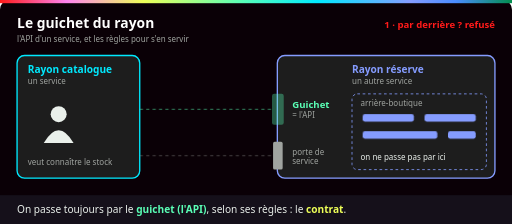
t = 0.00 s
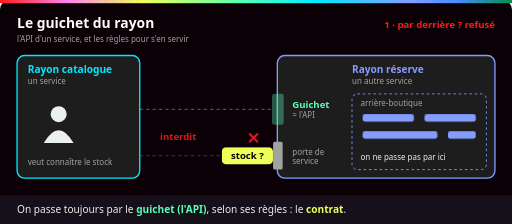
t = 1.33 s
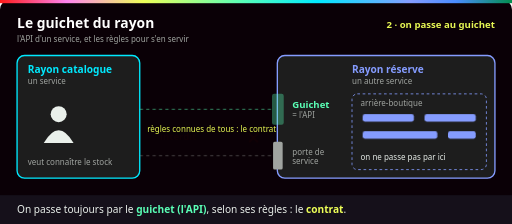
t = 2.67 s
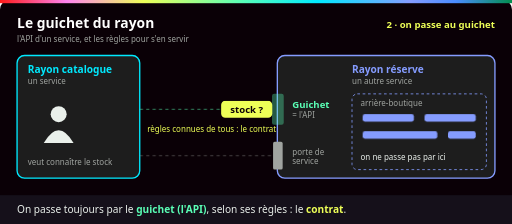
t = 4.00 s
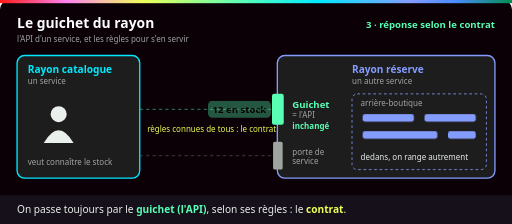
t = 5.33 s
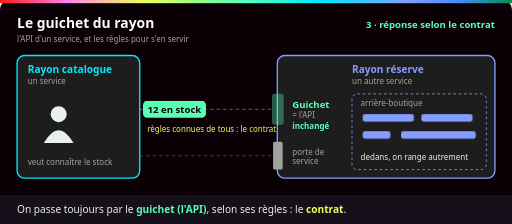
t = 6.67 s

The animated SVG that drew these frames (rendered in a browser with its animation timeline set to each time). Animation: 9 CSS @keyframes rules; one cycle of 8.00 s, repeats indefinitely.

<svg xmlns="http://www.w3.org/2000/svg" viewBox="0 0 960 420" role="img" aria-labelledby="t d">
  <title id="t">Le guichet d'un rayon : l'API d'un service et son contrat</title>
  <desc id="d">Le rayon catalogue veut savoir ce qu'il reste en stock. Sa demande tente d'entrer par la porte de service de la réserve et elle est refusée. Elle passe alors par le guichet, selon les règles connues de tous, et revient avec la réponse : 12 en stock. Pendant ce temps, l'équipe de la réserve réorganise ses étagères sans que le guichet change.</desc>
  <defs>
    <linearGradient id="ynov" x1="0" x2="1">
      <stop offset="0" stop-color="#ff1a1a"/><stop offset=".13" stop-color="#ff84ef"/>
      <stop offset=".28" stop-color="#eeff57"/><stop offset=".47" stop-color="#5affb6"/>
      <stop offset=".62" stop-color="#00eaff"/><stop offset=".8" stop-color="#859cff"/>
      <stop offset=".89" stop-color="#4a8cff"/><stop offset="1" stop-color="#018e4d"/>
    </linearGradient>
    <style>
      text { font-family: Bahnschrift, "Barlow Semi Condensed", "Segoe UI", Arial, sans-serif; }
      .titre { font-size: 26px; font-weight: 700; fill: #fff; }
      .label { font-size: 19px; font-weight: 700; }
      .l18 { font-size: 18px; font-weight: 700; }
      .petit { font-size: 15px; fill: #a0a4a0; }
      .legende { font-size: 19px; fill: #eaf0eb; }
      .etape { font-size: 18px; font-weight: 700; text-anchor: end; }
      .m { text-anchor: middle; }
      .boite { fill: #1d1d1d; stroke-width: 2.5; }
      /* 8 s : 1 par derrière (refusé), 2 au guichet, 3 la réponse */
      .a1, .a2, .a3 { animation: 8s infinite both; opacity: 0; }
      .a1 { animation-name: a1; } .a2 { animation-name: a2; } .a3 { animation-name: a3; }
      @keyframes a1 { 0%, 31% { opacity: 1; } 34%, 100% { opacity: 0; } }
      @keyframes a2 { 0%, 31% { opacity: 0; } 34%, 64% { opacity: 1; } 67%, 100% { opacity: 0; } }
      @keyframes a3 { 0%, 64% { opacity: 0; } 67%, 97% { opacity: 1; } 100% { opacity: 0; } }
      .derriere { animation: derriere 8s infinite both; opacity: 0; }
      @keyframes derriere {
        0% { opacity: 0; transform: translateX(0); }
        4% { opacity: 1; transform: translateX(0); }
        16% { transform: translateX(150px); }
        19% { transform: translateX(132px); }
        22%, 30% { opacity: 1; transform: translateX(138px); }
        33%, 100% { opacity: 0; transform: translateX(138px); }
      }
      .refus { animation: refus 8s infinite both; opacity: 0; }
      @keyframes refus { 0%, 15% { opacity: 0; } 18%, 31% { opacity: 1; } 34%, 100% { opacity: 0; } }
      .demande { animation: demande 8s infinite both; opacity: 0; }
      @keyframes demande {
        0%, 34% { opacity: 0; transform: translateX(0); }
        37% { opacity: 1; transform: translateX(0); }
        52%, 62% { opacity: 1; transform: translateX(144px); }
        66%, 100% { opacity: 0; transform: translateX(144px); }
      }
      .reponse { animation: reponse 8s infinite both; opacity: 0; }
      @keyframes reponse {
        0%, 66% { opacity: 0; transform: translateX(0); }
        69% { opacity: 1; transform: translateX(0); }
        84%, 97% { opacity: 1; transform: translateX(-122px); }
        100% { opacity: 0; transform: translateX(-122px); }
      }
      .guichet { animation: guichet 8s infinite both; }
      @keyframes guichet { 0%, 50% { fill-opacity: .35; } 54%, 70% { fill-opacity: 1; } 76%, 100% { fill-opacity: .35; } }
      .etagere { animation: etagere 8s infinite both; }
      @keyframes etagere { 0%, 70% { transform: translateX(0); } 80%, 95% { transform: translateX(var(--d)); } 100% { transform: translateX(0); } }
      @media (prefers-reduced-motion: reduce) {
        .a1, .a2, .derriere, .refus, .demande { animation: none; opacity: 0; }
        .a3 { animation: none; opacity: 1; }
        .reponse { animation: none; opacity: 1; transform: translateX(-122px); }
        .guichet, .etagere { animation: none; }
      }
    </style>
  </defs>

  <rect width="960" height="420" rx="18" fill="#0a0006"/>
  <rect width="960" height="6" fill="url(#ynov)"/>
  <text class="titre" x="32" y="52">Le guichet du rayon</text>
  <text class="petit" x="32" y="78">l'API d'un service, et les règles pour s'en servir</text>
  <text class="etape a1" x="928" y="52" fill="#ff1a1a">1 · par derrière ? refusé</text>
  <text class="etape a2" x="928" y="52" fill="#eeff57">2 · on passe au guichet</text>
  <text class="etape a3" x="928" y="52" fill="#5affb6">3 · réponse selon le contrat</text>

  <!-- Rayon qui demande -->
  <rect class="boite" x="32" y="104" width="230" height="230" rx="14" stroke="#00eaff"/>
  <text class="label" x="52" y="136" fill="#00eaff">Rayon catalogue</text>
  <text class="petit" x="52" y="158">un service</text>
  <circle cx="110" cy="214" r="15" fill="#eaf0eb"/>
  <path d="M82 268 q28 -48 56 0 z" fill="#eaf0eb"/>
  <text class="petit" x="52" y="310">veut connaître le stock</text>

  <!-- Rayon qui répond -->
  <rect class="boite" x="520" y="104" width="408" height="230" rx="14" stroke="#859cff"/>
  <text class="label" x="660" y="136" fill="#859cff">Rayon réserve</text>
  <text class="petit" x="660" y="158">un autre service</text>
  <!-- Guichet -->
  <rect class="guichet" x="510" y="176" width="22" height="58" rx="4" fill="#5affb6"/>
  <text class="l18" x="548" y="202" fill="#5affb6">Guichet</text>
  <text class="petit" x="548" y="222">= l'API</text>
  <!-- Porte de service -->
  <rect x="512" y="266" width="18" height="52" rx="3" fill="#a0a4a0"/>
  <text class="petit" x="548" y="290">porte de</text>
  <text class="petit" x="548" y="308">service</text>
  <!-- Arrière-boutique -->
  <rect x="660" y="176" width="252" height="142" rx="10" fill="none" stroke="#859cff" stroke-width="1.5" stroke-dasharray="5 5"/>
  <text class="petit" x="676" y="198">arrière-boutique</text>
  <g fill="#859cff">
    <rect class="etagere" x="680" y="214" width="96" height="14" rx="4" style="--d:110px"/>
    <rect class="etagere" x="796" y="214" width="96" height="14" rx="4" style="--d:-116px"/>
    <rect class="etagere" x="680" y="246" width="140" height="14" rx="4" style="--d:72px"/>
    <rect class="etagere" x="840" y="246" width="52" height="14" rx="4" style="--d:-160px"/>
  </g>
  <text class="petit a3" x="676" y="300" style="fill:#eaf0eb">dedans, on range autrement</text>
  <text class="petit a3" x="548" y="242" style="fill:#5affb6;font-weight:700">inchangé</text>
  <text class="petit a1" x="676" y="300" style="fill:#eaf0eb">on ne passe pas par ici</text>
  <text class="petit a2" x="676" y="300" style="fill:#eaf0eb">on ne passe pas par ici</text>

  <!-- Chemins -->
  <path d="M262 205 H508" stroke="#5affb6" stroke-width="2" stroke-dasharray="6 6" opacity=".5"/>
  <path d="M262 292 H508" stroke="#a0a4a0" stroke-width="2" stroke-dasharray="6 6" opacity=".4"/>
  <text class="petit a2" x="276" y="248" style="fill:#eeff57">règles connues de tous : le contrat</text>
  <text class="petit a3" x="276" y="248" style="fill:#eeff57">règles connues de tous : le contrat</text>

  <!-- Demande par derrière -->
  <g class="derriere"><rect x="272" y="276" width="96" height="32" rx="8" fill="#eeff57"/><text class="l18 m" x="320" y="298" fill="#0a0006">stock ?</text></g>
  <g class="refus"><text x="462" y="270" font-size="30" font-weight="700" fill="#ff1a1a">✕</text><text class="l18" x="300" y="262" fill="#ff1a1a">interdit</text></g>
  <!-- Demande au guichet -->
  <g class="demande"><rect x="272" y="189" width="96" height="32" rx="8" fill="#eeff57"/><text class="l18 m" x="320" y="211" fill="#0a0006">stock ?</text></g>
  <!-- Réponse -->
  <g class="reponse"><rect x="390" y="189" width="118" height="32" rx="8" fill="#5affb6"/><text class="l18 m" x="449" y="211" fill="#0a0006">12 en stock</text></g>

  <!-- Légende -->
  <rect x="0" y="366" width="960" height="54" fill="#15101a"/>
  <text class="legende" x="32" y="400">On passe toujours par le <tspan fill="#5affb6" font-weight="700">guichet (l'API)</tspan>, selon ses règles : le <tspan fill="#eeff57" font-weight="700">contrat</tspan>.</text>
</svg>
